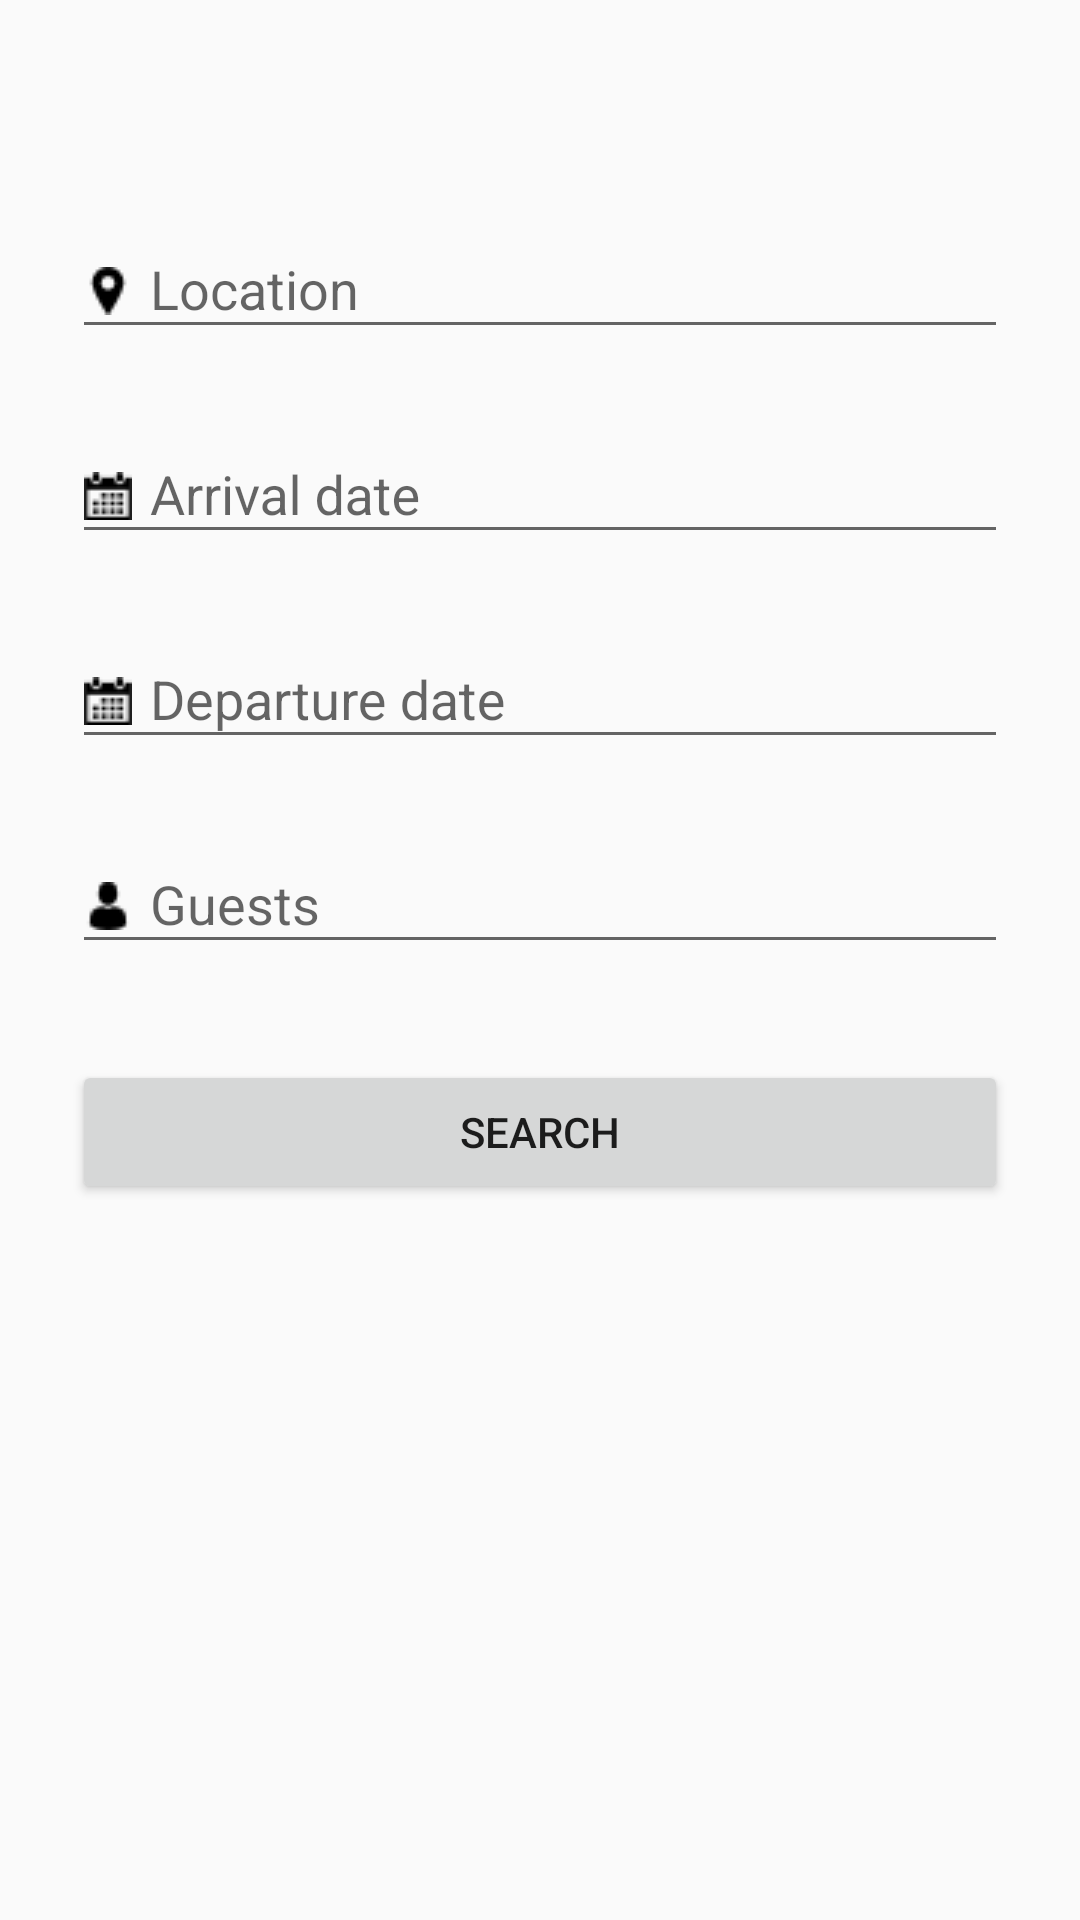

Reconstruct the res/layout file that produces this screen, plus the resources it refers to.
<!-- AndroidManifest.xml: activity theme AppTheme.NoActionBar -->
<!-- res/layout/activity_search.xml -->
<?xml version="1.0" encoding="utf-8"?>
<ScrollView xmlns:android="http://schemas.android.com/apk/res/android"
    android:layout_width="fill_parent"
    android:layout_height="fill_parent"
    android:fitsSystemWindows="true">

    <LinearLayout
        android:orientation="vertical"
        android:layout_width="match_parent"
        android:layout_height="wrap_content"
        android:paddingTop="56dp"
        android:paddingLeft="24dp"
        android:paddingRight="24dp">

        <android.support.design.widget.TextInputLayout
            android:layout_width="match_parent"
            android:layout_height="wrap_content"
            android:layout_marginTop="8dp"
            android:layout_marginBottom="8dp">
            <EditText android:id="@+id/location"
                android:layout_width="match_parent"
                android:layout_height="wrap_content"
                android:hint="Location"
                android:drawablePadding="6dp"
                android:drawableLeft="@drawable/placeholder"
                />

        </android.support.design.widget.TextInputLayout>

        <android.support.design.widget.TextInputLayout
            android:layout_width="match_parent"
            android:layout_height="wrap_content"
            android:layout_marginTop="8dp"
            android:layout_marginBottom="8dp">
            <EditText
                android:id="@+id/arrival"
                android:layout_width="match_parent"
                android:layout_height="wrap_content"
                android:clickable="true"
                android:drawableLeft="@drawable/date"
                android:drawablePadding="6dp"
                android:hint="Arrival date"/>
        </android.support.design.widget.TextInputLayout>

        <android.support.design.widget.TextInputLayout
            android:layout_width="match_parent"
            android:layout_height="wrap_content"
            android:layout_marginTop="8dp"
            android:layout_marginBottom="8dp">
            <EditText
                android:id="@+id/departure"
                android:layout_width="match_parent"
                android:layout_height="wrap_content"
                android:clickable="true"
                android:drawableLeft="@drawable/date"
                android:drawablePadding="6dp"
                android:hint="Departure date"/>
        </android.support.design.widget.TextInputLayout>

        <android.support.design.widget.TextInputLayout
            android:layout_width="match_parent"
            android:layout_height="wrap_content"
            android:layout_marginTop="8dp"
            android:layout_marginBottom="8dp">
            <EditText android:id="@+id/guests"
                android:layout_width="match_parent"
                android:layout_height="wrap_content"
                android:drawableLeft="@drawable/man"
                android:inputType="number"
                android:drawablePadding="6dp"
                android:hint="Guests"/>
        </android.support.design.widget.TextInputLayout>

        <android.support.v7.widget.AppCompatButton
            android:id="@+id/btn_search"
            android:layout_width="fill_parent"
            android:layout_height="wrap_content"
            android:layout_marginTop="24dp"
            android:layout_marginBottom="24dp"
            android:padding="12dp"
            android:text="Search"/>

    </LinearLayout>
</ScrollView>
<!-- resources referenced by this layout -->
<resources>
  <!-- drawable date: png bitmap (drawable, 566 bytes) -->
  <!-- drawable man: png bitmap (drawable, 486 bytes) -->
  <!-- drawable placeholder: png bitmap (drawable, 485 bytes) -->
  <style name="AppTheme.NoActionBar">
          <item name="windowActionBar">false</item>
          <item name="windowNoTitle">true</item>
      </style>
</resources>
